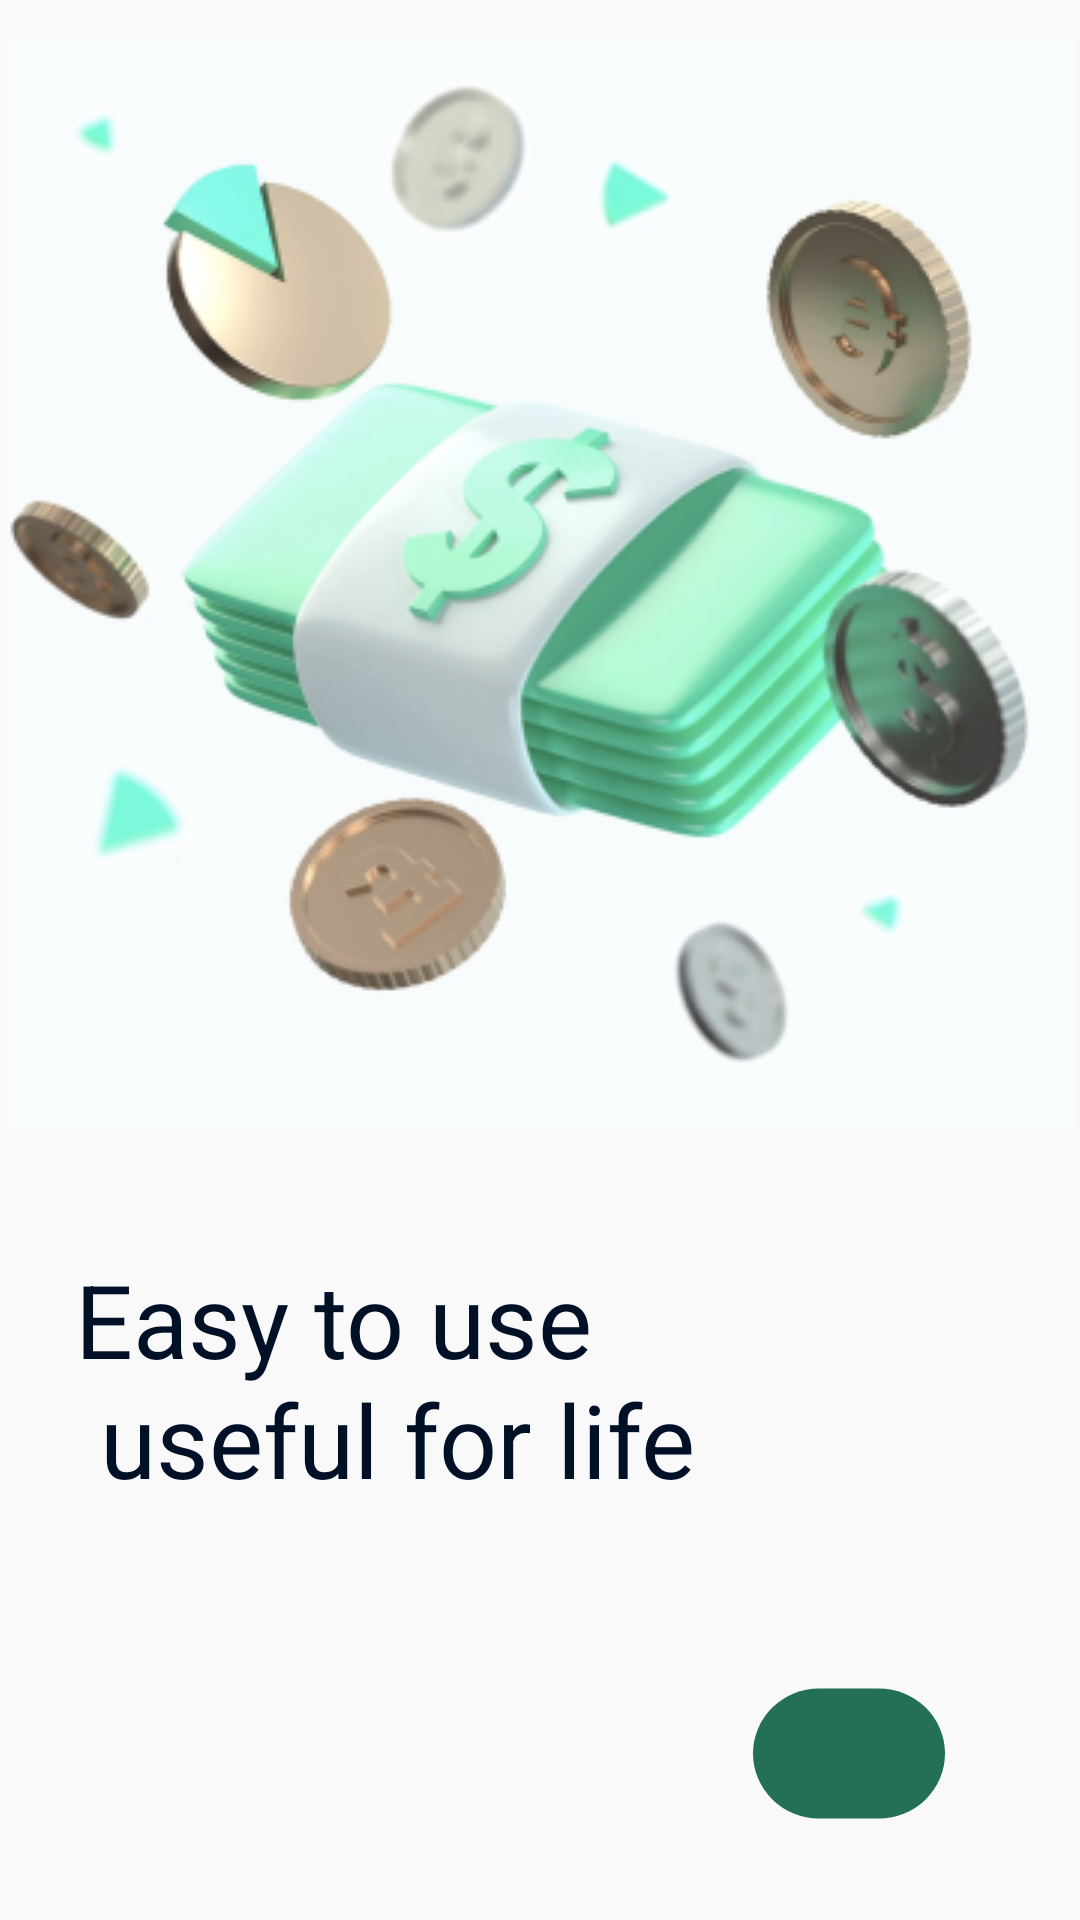

This screen was rendered from an Android layout file. Write that file and the resources it references.
<!-- AndroidManifest.xml: application theme Theme.AndroidFinanceAppEx -->
<!-- res/layout/welcome_fragment.xml -->
<?xml version="1.0" encoding="utf-8"?>
<androidx.constraintlayout.widget.ConstraintLayout
    xmlns:android="http://schemas.android.com/apk/res/android"
    xmlns:app="http://schemas.android.com/apk/res-auto"
    xmlns:tools="http://schemas.android.com/tools"
    android:layout_width="match_parent"
    android:layout_height="match_parent">

    <ImageView
        android:id="@+id/ivBackground"
        android:layout_width="match_parent"
        android:layout_height="match_parent"
        android:background="@color/background"
        app:layout_constraintTop_toTopOf="parent"
        app:layout_constraintBottom_toBottomOf="parent"
        app:layout_constraintStart_toStartOf="parent"
        app:layout_constraintEnd_toEndOf="parent" />

    <ImageView
        android:id="@+id/ivBlock"
        android:layout_width="wrap_content"
        android:layout_height="wrap_content"
        android:layout_marginTop="12dp"
        android:background="@drawable/welcome_image"
        app:layout_constraintTop_toTopOf="parent"
        app:layout_constraintStart_toStartOf="parent"
        app:layout_constraintEnd_toEndOf="parent"        />

    <TextView
        android:id="@+id/tvWelcomeTitle"
        android:layout_width="0dp"
        android:layout_height="wrap_content"
        android:layout_marginTop="41dp"
        android:layout_marginStart="25dp"
        android:layout_marginEnd="25dp"
        android:text="@string/welcome_screen_title"
        android:textColor="@color/dark_grey"
        android:textSize="34sp"
        app:layout_constraintTop_toBottomOf="@+id/ivBlock"
        app:layout_constraintStart_toStartOf="parent"
        app:layout_constraintEnd_toEndOf="parent"
        app:layout_constraintHorizontal_bias="1.0" />

    <ImageButton
        android:id="@+id/btnProceed"
        android:layout_width="104dp"
        android:layout_height="63dp"
        android:layout_marginTop="16dp"
        android:layout_marginEnd="25dp"
        android:layout_marginBottom="8dp"
        android:background="@drawable/background_rectangle"
        android:foreground="@drawable/arrow_next"
        android:foregroundGravity="center"
        app:layout_constraintBottom_toBottomOf="parent"
        app:layout_constraintEnd_toEndOf="parent"
        app:layout_constraintHorizontal_bias="1.0"
        app:layout_constraintStart_toStartOf="parent"
        app:layout_constraintTop_toBottomOf="@+id/tvWelcomeTitle"
        app:layout_constraintVertical_bias="0.687" />

</androidx.constraintlayout.widget.ConstraintLayout>
<!-- resources referenced by this layout -->
<resources>
  <color name="background">#F9F9F9</color>
  <color name="dark_grey">#001026</color>
  <!-- drawable arrow_next: png bitmap (drawable, 763 bytes) -->
  <!-- drawable background_rectangle (drawable) -->
  <vector xmlns:android="http://schemas.android.com/apk/res/android"
      android:width="154dp"
      android:height="104dp"
      android:viewportWidth="104"
      android:viewportHeight="64">
    <path
        android:pathData="M42,10L62,10A22,22 0,0 1,84 32L84,32A22,22 0,0 1,62 54L42,54A22,22 0,0 1,20 32L20,32A22,22 0,0 1,42 10z"
        android:fillColor="#236F57"/>
  </vector>
  <!-- drawable welcome_image: png bitmap (drawable, 94881 bytes) -->
  <string name="welcome_screen_title">Easy to use\n useful for life</string>
  <style name="Theme.AndroidFinanceAppEx" parent="Theme.MaterialComponents.DayNight.DarkActionBar">
          
          <item name="colorPrimary">@color/dark_green</item>
          <item name="colorPrimaryVariant">@color/light_grey</item>
          <item name="colorOnPrimary">@color/white</item>
          
          <item name="colorSecondary">@color/teal_200</item>
          <item name="colorSecondaryVariant">@color/teal_700</item>
          <item name="colorOnSecondary">@color/black</item>
          
          <item name="android:statusBarColor">?attr/colorPrimaryVariant</item>
          
      </style>
  <color name="dark_green">#344E41</color>
  <color name="light_grey">#C8DBD5</color>
  <color name="white">#FFFFFFFF</color>
  <color name="teal_200">#FF03DAC5</color>
  <color name="teal_700">#FF018786</color>
  <color name="black">#FF000000</color>
</resources>
